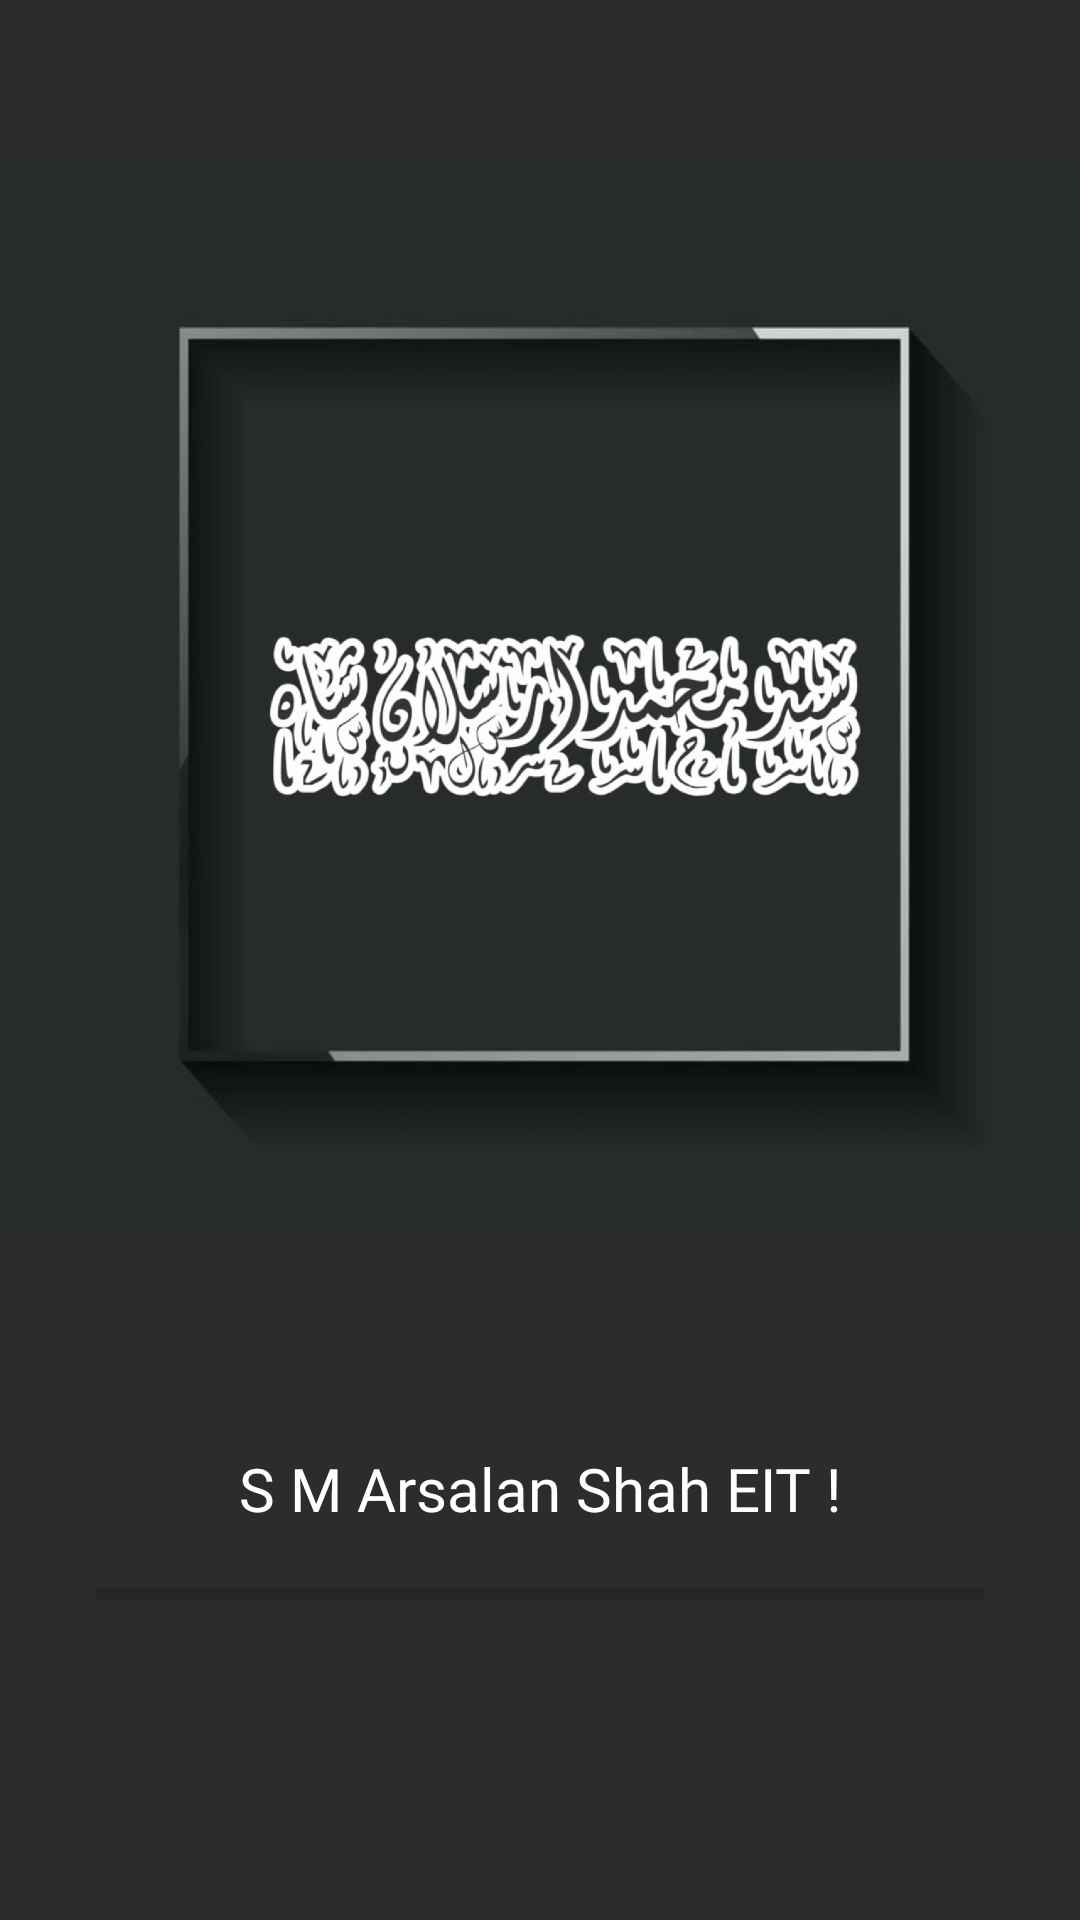

Reconstruct the res/layout file that produces this screen, plus the resources it refers to.
<!-- AndroidManifest.xml: application theme Theme.SMArsalanShahEIT -->
<!-- res/layout/activity_splash_screen.xml -->
<?xml version="1.0" encoding="utf-8"?>
<androidx.constraintlayout.widget.ConstraintLayout xmlns:android="http://schemas.android.com/apk/res/android"
    xmlns:app="http://schemas.android.com/apk/res-auto"
    xmlns:tools="http://schemas.android.com/tools"
    android:layout_width="match_parent"
    android:layout_height="match_parent"
    android:background="#D3000000"
    tools:context=".SplashScreen">

    <ImageView
        android:id="@+id/imageView"
        android:layout_width="0dp"
        android:layout_height="500dp"
        app:layout_constraintBottom_toTopOf="@+id/guideline4"
        app:layout_constraintEnd_toEndOf="parent"
        app:layout_constraintHorizontal_bias="0.0"
        app:layout_constraintStart_toStartOf="parent"
        app:layout_constraintTop_toTopOf="@+id/guideline2"
        app:srcCompat="@drawable/logo" />

    <ProgressBar
        android:id="@+id/progressBar2"
        style="?android:attr/progressBarStyleHorizontal"
        android:layout_width="0dp"
        android:layout_height="wrap_content"
        android:layout_marginStart="32dp"
        android:layout_marginEnd="32dp"
        android:outlineAmbientShadowColor="@color/white"
        app:layout_constraintBottom_toTopOf="@+id/guideline3"
        app:layout_constraintEnd_toEndOf="parent"
        app:layout_constraintHorizontal_bias="0.0"
        app:layout_constraintStart_toStartOf="parent"
        app:layout_constraintTop_toTopOf="@+id/guideline3" />

    <TextView
        android:layout_width="match_parent"
        android:layout_height="wrap_content"
        android:layout_margin="10dp"
        android:layout_marginStart="9dp"
        android:fontFamily="@font/bevan"
        android:gravity="center"
        android:text="S M Arsalan Shah EIT !"
        android:textAlignment="gravity"
        android:textColor="#fff"
        android:textDirection="ltr"
        android:textSize="20sp"
        app:layout_constraintBottom_toTopOf="@+id/guideline3"
        app:layout_constraintEnd_toEndOf="parent"
        app:layout_constraintHorizontal_bias="0.967"
        app:layout_constraintStart_toEndOf="@+id/imageView"
        app:layout_constraintTop_toTopOf="@+id/guideline4" />

    <androidx.constraintlayout.widget.Guideline
        android:id="@+id/guideline2"
        android:layout_width="wrap_content"
        android:layout_height="wrap_content"
        android:orientation="horizontal"
        app:layout_constraintGuide_percent="0.0" />

    <androidx.constraintlayout.widget.Guideline
        android:id="@+id/guideline3"
        android:layout_width="wrap_content"
        android:layout_height="wrap_content"
        android:orientation="horizontal"
        app:layout_constraintGuide_percent="0.83" />

    <androidx.constraintlayout.widget.Guideline
        android:id="@+id/guideline4"
        android:layout_width="wrap_content"
        android:layout_height="wrap_content"
        android:orientation="horizontal"
        app:layout_constraintGuide_percent="0.72" />
</androidx.constraintlayout.widget.ConstraintLayout>
<!-- resources referenced by this layout -->
<resources>
  <!-- drawable logo: png bitmap (drawable, 688838 bytes) -->
  <style name="Theme.SMArsalanShahEIT" parent="Theme.MaterialComponents.DayNight.NoActionBar">
          
          <item name="colorPrimary">#D3000000</item>
          <item name="colorPrimaryVariant">#D3000000</item>
          <item name="colorOnPrimary">@color/white</item>
          
          <item name="colorSecondary">@color/teal_200</item>
          <item name="colorSecondaryVariant">@color/teal_700</item>
          <item name="colorOnSecondary">@color/black</item>
          
          <item name="android:statusBarColor" tools:targetApi="l">?attr/colorPrimaryVariant</item>
          
      </style>
  <!-- not gathered from this repository: default colours our renderer supplied (Android Studio template values) -->
  <color name="teal_200">#FF03DAC5</color>
  <color name="teal_700">#FF018786</color>
  <color name="black">#FF000000</color>
  <color name="white">#FFFFFFFF</color>
</resources>
